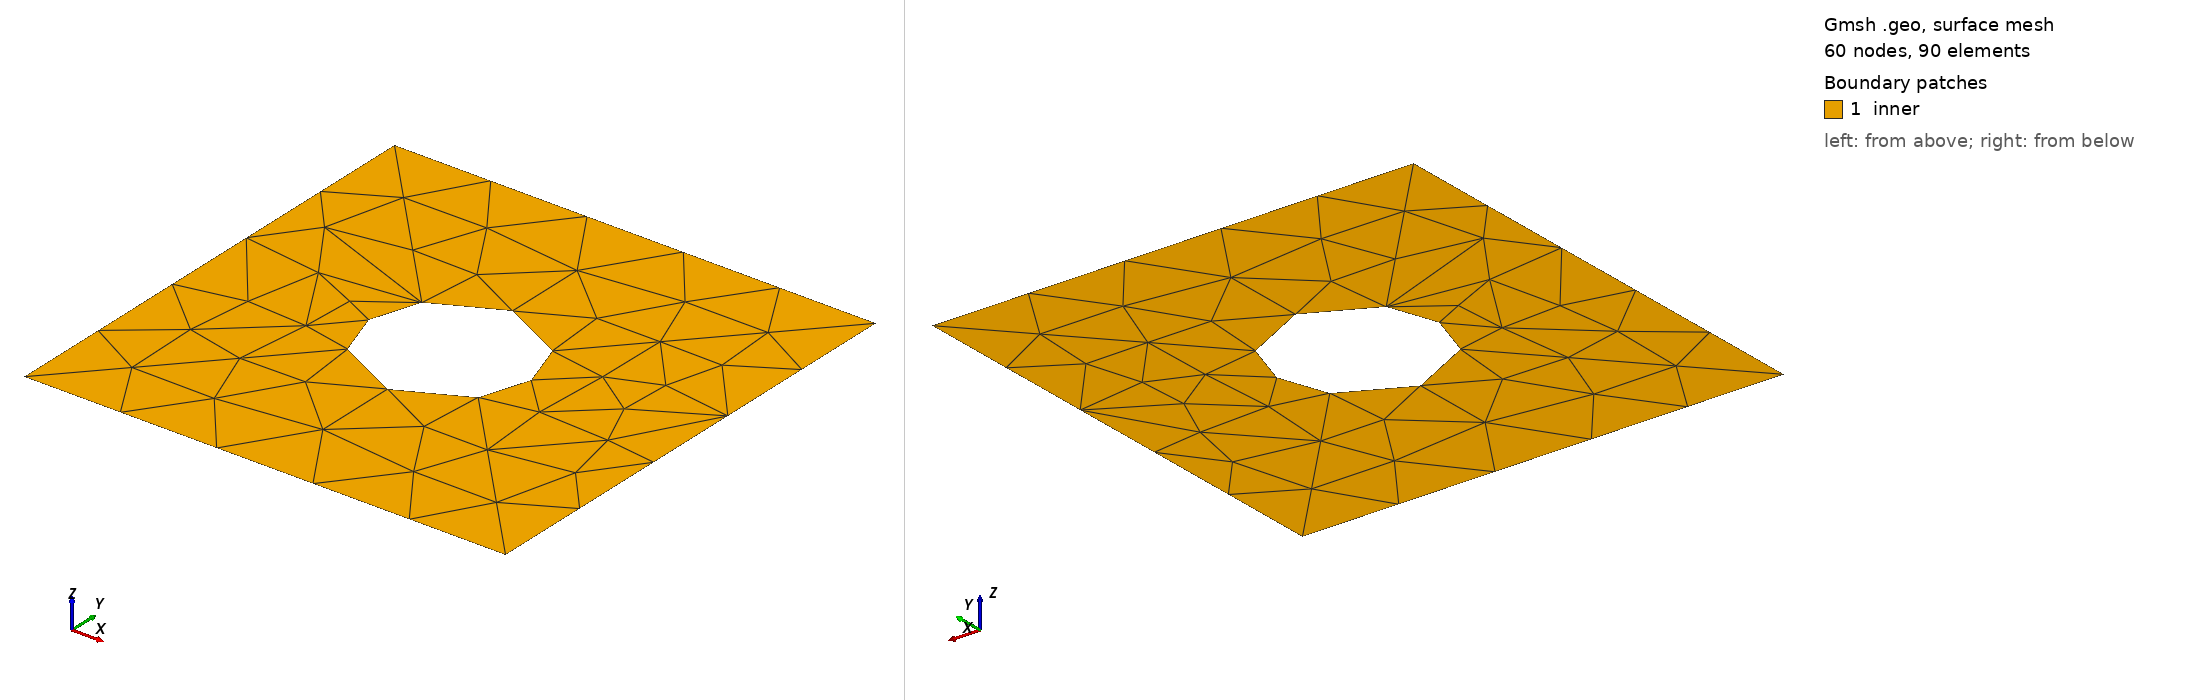

Gmsh geometry script, surface-meshed: 60 nodes, 90 surface elements. Boundary patches (legend numbers): 1 inner. Left view from above one corner, right view from below the opposite corner. Legend entries are the model's physical surfaces. The drawing asked Gmsh for element sizes between 1% and 20% of the model's largest extent; the script's own settings can give other sizes.

=== innerMesh.geo (drawn) ===
radius = 0.3;
box = 1;

px = Asin(45*Pi/180)*radius;
py = Acos(45*Pi/180)*radius;

Point(1) = {0,0,0,1};
Point(2) = {px,py,0,1};
Point(3) = {px,-py,0,1};
Point(4) = {-px,-py,0,1};
Point(5) = {-px,py,0,1};
Circle(1) = {2, 1, 3};
Circle(2) = {3, 1, 4};
Circle(3) = {4, 1, 5};
Circle(4) = {5, 1, 2};

//create rectangle surrounding
Point (6) = {-box,-box,0,1};
Point (7) = {box,-box,0,1};
Point (8) = {box,box,0,1};
Point (9) = {-box,box,0,1};

Line(5) = {6, 9};
Line(6) = {9, 8};
Line(7) = {8, 7};
Line(8) = {7, 6};
Line(9) = {3, 7};
Line(10) = {4, 6};
Line(11) = {5, 9};
Line(12) = {2, 8};

Line Loop(13) = {9, -7, -12, 1};
Ruled Surface(14) = {13};
Line Loop(15) = {4, 12, -6, -11};
Ruled Surface(16) = {15};
Line Loop(17) = {10, 5, -11, -3};
Ruled Surface(18) = {17};
Line Loop(19) = {9, 8, -10, -2};
Ruled Surface(20) = {19};

Physical Line ("innerR") = {7};
Physical Line ("innerL") = {5};
Physical Line ("innerT") = {6};
Physical Line ("innerB") = {8};
Physical Line ("source") = {1,2,3,4};

//Transfinite Line {1,2,3,4} = 10 Using Progression 1;
//Transfinite Line {5,6,7,8} = 20 Using Progression 1;
Physical Surface ("inner") = {16,14,-18,-20};
//Mesh.CharacteristicLengthFactor = 0.01
//Mesh.CharacteristicLengthMax = 0.02
